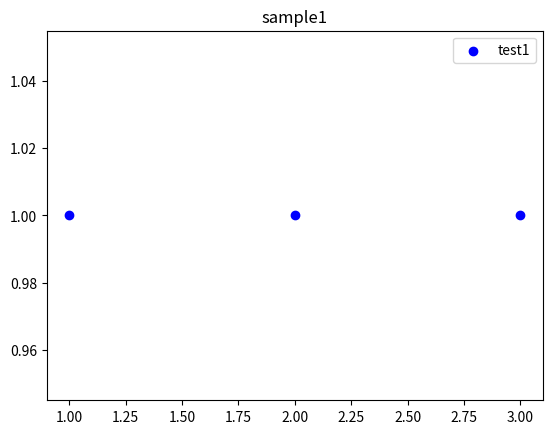

This figure's Python source:
from matplotlib import pyplot

# 플롯할 점
X = [1, 2, 3]
Y = [1, 1, 1]

# 함수를 호출해서 플롯
pyplot.scatter(X, Y, c='b', label='test_data')

# 함수를 호출해서 범례 설정
pyplot.legend(['test1'])

# 함수를 호출해서 제목 설정
pyplot.title("sample1")

# 표시
pyplot.show()
